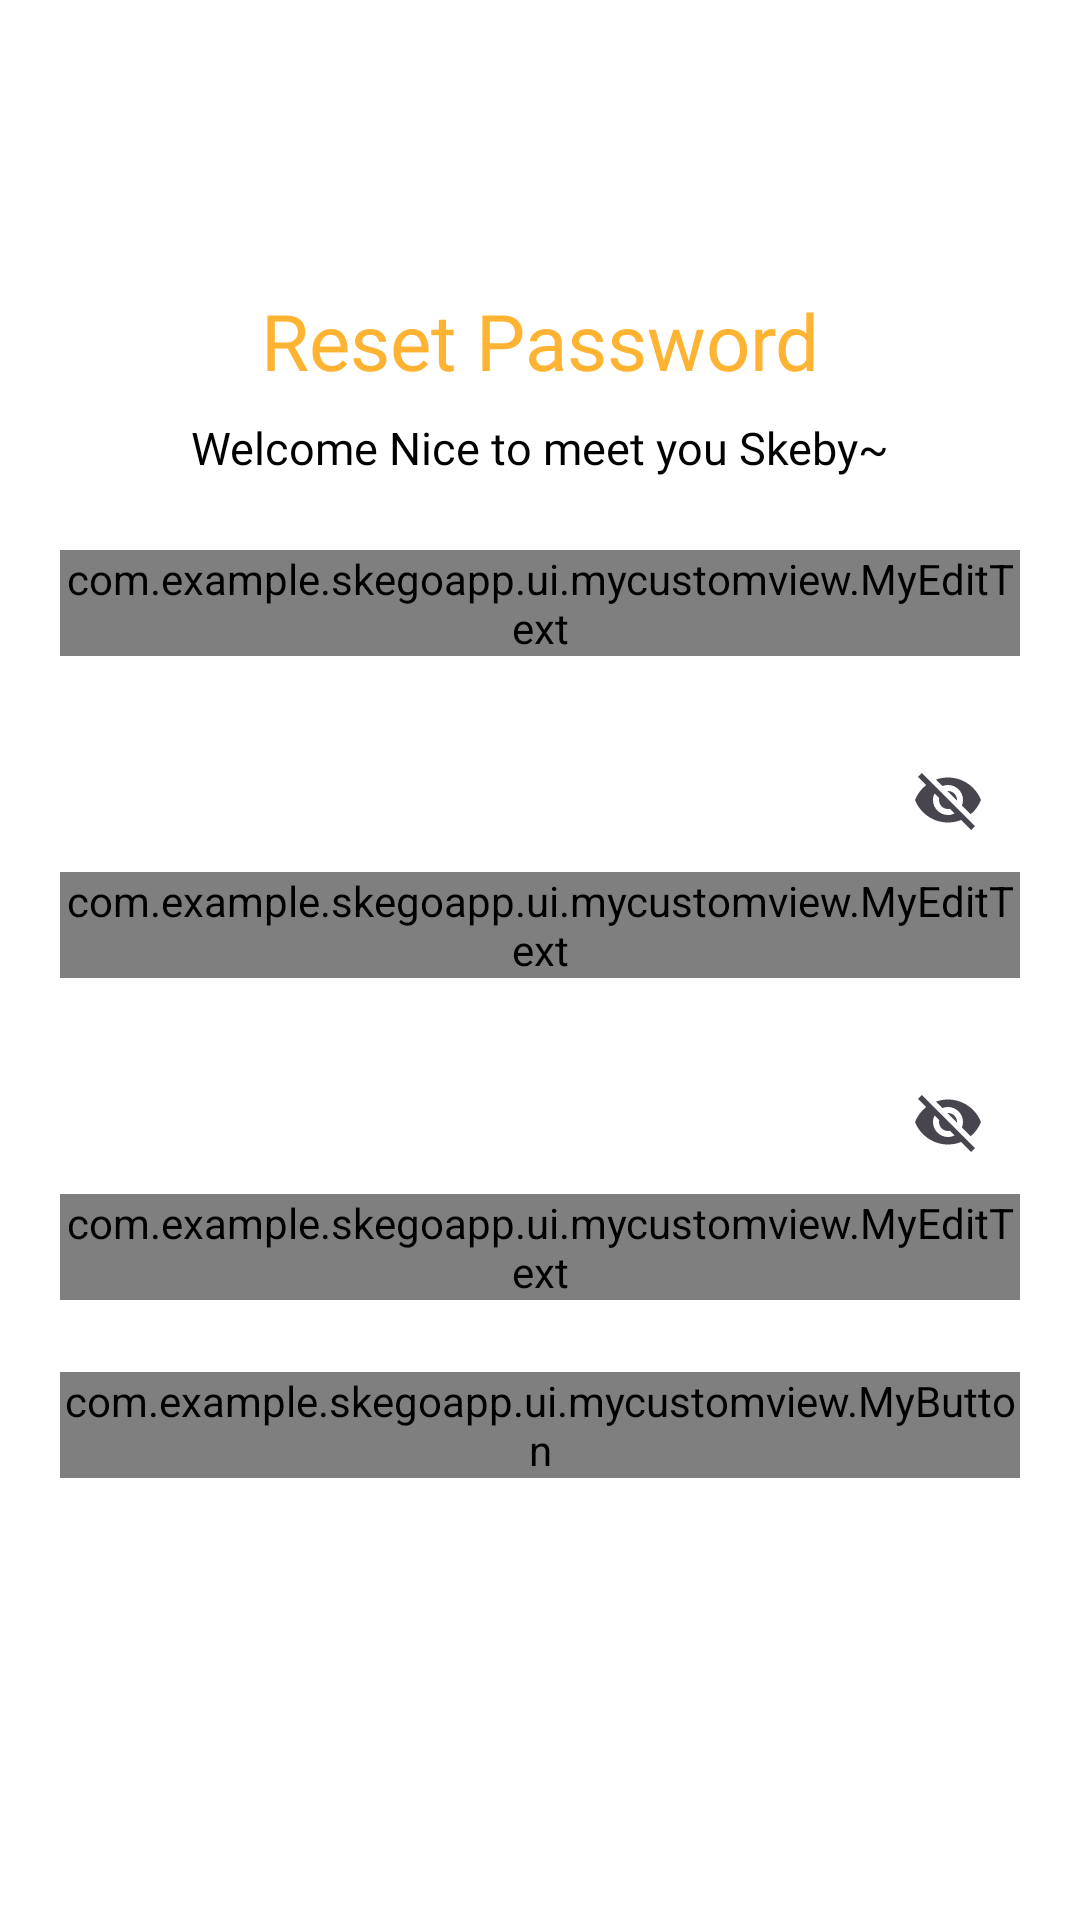

Layout XML and referenced resources for this Android screen:
<!-- AndroidManifest.xml: application theme Theme.SkegoApp -->
<!-- res/layout/activity_forgot_password.xml -->
<?xml version="1.0" encoding="utf-8"?>
<androidx.constraintlayout.widget.ConstraintLayout xmlns:android="http://schemas.android.com/apk/res/android"
    xmlns:app="http://schemas.android.com/apk/res-auto"
    xmlns:tools="http://schemas.android.com/tools"
    android:id="@+id/main"
    android:layout_width="match_parent"
    android:layout_height="match_parent"
    tools:context=".ui.main.ForgotPasswordActivity"
    android:background="#FFFFFF">

    
    <androidx.appcompat.widget.LinearLayoutCompat
        android:layout_width="0dp"
        android:layout_height="wrap_content"
        android:background="@drawable/shape_login"
        android:gravity="center_horizontal"
        android:orientation="vertical"
        android:padding="20dp"
        app:layout_constraintBottom_toBottomOf="parent"
        app:layout_constraintEnd_toEndOf="parent"
        app:layout_constraintHorizontal_bias="0.0"
        app:layout_constraintStart_toStartOf="parent"
        app:layout_constraintTop_toTopOf="parent"
        app:layout_constraintVertical_bias="0.423">

        
        <TextView
            android:layout_width="wrap_content"
            android:layout_height="wrap_content"
            android:layout_marginBottom="8dp"
            android:fontFamily="@font/poppins_regular"
            android:text="@string/reset_password"
            android:textColor="@color/orange_text"
            android:textSize="26sp" />

        
        <TextView
            android:layout_width="wrap_content"
            android:layout_height="wrap_content"
            android:layout_marginBottom="24dp"
            android:fontFamily="@font/poppins_regular"
            android:text="@string/welcome"
            android:textColor="@color/black"
            android:textSize="15sp" />

        
        <com.google.android.material.textfield.TextInputLayout
            android:layout_width="match_parent"
            android:layout_height="wrap_content"
            android:layout_marginBottom="24dp">

            <com.example.skegoapp.ui.mycustomview.MyEditText
                android:id="@+id/editTextEmail"
                android:layout_width="match_parent"
                android:layout_height="wrap_content"
                android:background="@drawable/bg_edittext"
                android:hint="@string/email"
                android:inputType="textEmailAddress"
                android:textColor="#757575" />
        </com.google.android.material.textfield.TextInputLayout>

        <com.google.android.material.textfield.TextInputLayout
            android:id="@+id/textInputOldPassword"
            android:layout_width="match_parent"
            android:layout_height="wrap_content"
            android:layout_marginBottom="24dp"
            app:endIconMode="password_toggle">

            <com.example.skegoapp.ui.mycustomview.MyEditText
                android:id="@+id/editTextOldPassword"
                android:layout_width="match_parent"
                android:layout_height="wrap_content"
                android:background="@drawable/bg_edittext"
                android:hint="@string/old_password"
                android:inputType="textPassword"
                android:textColor="#757575" />
        </com.google.android.material.textfield.TextInputLayout>

        <com.google.android.material.textfield.TextInputLayout
            android:id="@+id/textInputNewPassword"
            android:layout_width="match_parent"
            android:layout_height="wrap_content"
            android:layout_marginBottom="24dp"
            app:endIconMode="password_toggle">

            <com.example.skegoapp.ui.mycustomview.MyEditText
                android:id="@+id/editTextNewPassword"
                android:layout_width="match_parent"
                android:layout_height="wrap_content"
                android:background="@drawable/bg_edittext"
                android:hint="@string/new_password"
                android:inputType="textPassword"
                android:textColor="#757575" />
        </com.google.android.material.textfield.TextInputLayout>

        

        
        <com.example.skegoapp.ui.mycustomview.MyButton
            android:id="@+id/buttonChangePassword"
            android:layout_width="match_parent"
            android:layout_height="wrap_content"
            android:layout_marginBottom="24dp"
            android:fontFamily="@font/poppins_bold"
            android:text="@string/submit"
            android:textColor="@android:color/white" />


    </androidx.appcompat.widget.LinearLayoutCompat>

</androidx.constraintlayout.widget.ConstraintLayout>
<!-- resources referenced by this layout -->
<resources>
  <color name="black">#FF000000</color>
  <color name="orange_text">#FFB332</color>
  
      //bg splash
  <string name="email">Email</string>
  <string name="new_password">New Password</string>
  <string name="old_password">Old Password</string>
  <string name="reset_password">Reset Password</string>
  <string name="submit">Submit</string>
  <string name="welcome">Welcome Nice to meet you Skeby~</string>
  <style name="Theme.SkegoApp" parent="Base.Theme.SkegoApp">
      <item name="colorPrimary">@color/orange_text</item>
      </style>
  <style name="Base.Theme.SkegoApp" parent="Theme.Material3.DayNight.NoActionBar">
          <item name="colorPrimary">@color/orange_text</item>
          
          
      </style>
</resources>
